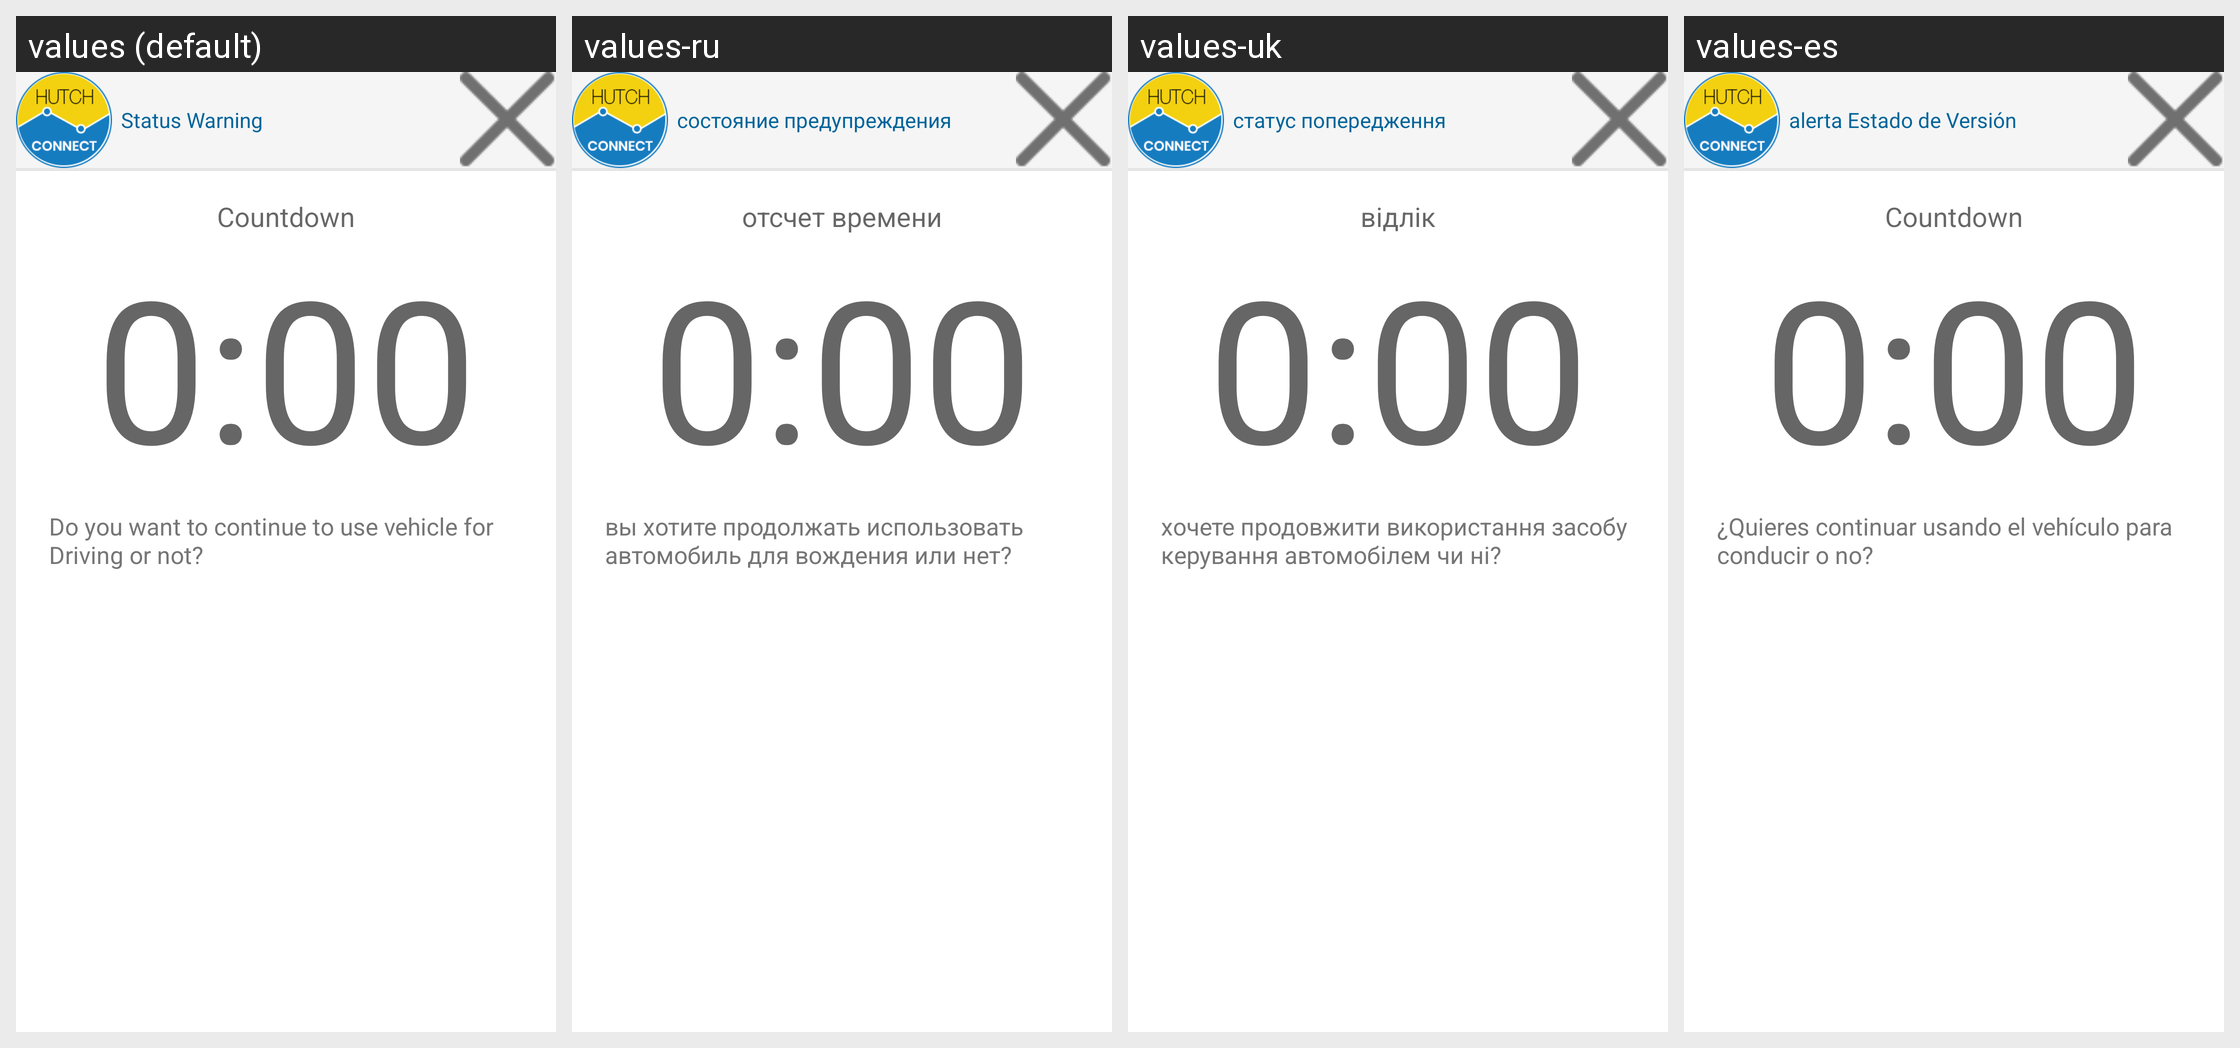

For this localized Android screen grid, give each drawn string resource with its value in every locale shown.
Android screen res/layout/fragment_popup_dialog.xml rendered under 4 locales, left to right: values (default), values-ru, values-uk, values-es. Device: Nexus 5 (rendered at 1080×1920; each locale shown at half size, 540×960, under a caption strip naming it); theme AppTheme.
Other locales in the repository, not shown: values-fr, values-zh.
Strings drawn on this screen, with the default value and each locale's value (text and hints the layout hard-codes, and strings that could not be matched under every locale, appear in the picture but are not listed):

status_warning
  values: Status Warning
  values-ru: состояние предупреждения
  values-uk: статус попередження
  values-es: alerta Estado de Versión

countdown
  values: Countdown
  values-ru: отсчет времени
  values-uk: відлік
  values-es: Countdown

do_you_want_to_continue_to_use_vehicle
  values: Do you want to continue to use vehicle for Driving or not?
  values-ru: вы хотите продолжать использовать автомобиль для вождения или нет?
  values-uk: хочете продовжити використання засобу керування автомобілем чи ні?
  values-es: ¿Quieres continuar usando el vehículo para conducir o no?
